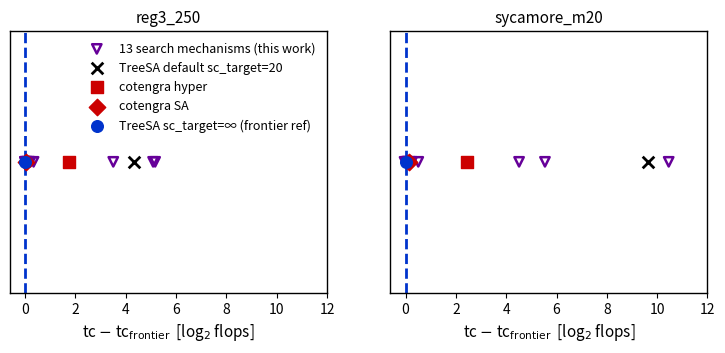

Recreate this plot in Python. (Note: this script raises an exception after producing the figure.)
#!/usr/bin/env python3
"""Figures for 'Certified frontiers for tensor-network contraction ordering'.

Martinis rulebook: line weight >= 2, saturated colors + distinct line styles
(greyscale-safe), data as points / references as lines, no arbitrary units
(all axes are log2 flops or dimensionless counts), parameter boxes in-plot.
F1 (sc_target sweep) is generated by this script once sweep data exists.
"""

import csv
import json
import pathlib

import matplotlib

matplotlib.use("Agg")
import matplotlib.pyplot as plt

ROOT = pathlib.Path("/Users/liujinguo/rcode/omeco")
ART = ROOT / "articles/2026-07-23-certified-contraction-frontiers"
FIG = ART / "figures"

plt.rcParams.update({
    "font.size": 11, "axes.labelsize": 11, "xtick.labelsize": 10,
    "ytick.labelsize": 10, "legend.fontsize": 9, "lines.linewidth": 2.0,
    "axes.linewidth": 1.0, "figure.dpi": 150, "savefig.bbox": "tight",
})
BLACK, BLUE, RED, ORANGE, VIOLET = "#000000", "#0033cc", "#cc0000", "#cc6600", "#660099"


def save(fig, name):
    fig.savefig(FIG / f"{name}.pdf")
    fig.savefig(FIG / f"{name}.png")
    plt.close(fig)
    print("wrote", name)


# ---------------------------------------------------------------- F2 frontier
def fig2():
    frontier = {"reg3_250": 39.95, "sycamore_m20": 61.544}
    default = {"reg3_250": 44.285, "sycamore_m20": 71.171}
    groups = [
        ("TreeSA default sc_target=20", {"reg3_250": 44.285, "sycamore_m20": 71.171}, BLACK, "x"),
        ("cotengra hyper", {"reg3_250": 41.678, "sycamore_m20": 63.971}, RED, "s"),
        ("cotengra SA", {"reg3_250": 40.002, "sycamore_m20": 61.679}, RED, "D"),
        ("TreeSA sc_target=∞ (frontier ref)", {"reg3_250": 39.950, "sycamore_m20": 61.544}, BLUE, "o"),
    ]
    attempts = {
        "reg3_250": [40.159, 40.286, 43.454, 45.037, 39.949, 45.118, 39.950,
                     40.024, 39.996, 40.110, 40.024, 39.949, 40.114],
        "sycamore_m20": [61.726, 62.049, 72.002, 66.056, 61.800, 67.084, 61.568,
                         61.505, 61.619, 61.635, 61.571, 61.607, 61.598],
    }
    fig, axes = plt.subplots(1, 2, figsize=(9, 3.4))
    for ax, inst in zip(axes, ["reg3_250", "sycamore_m20"]):
        deltas = [a - frontier[inst] for a in attempts[inst]]
        ax.scatter(deltas, [1.0] * len(deltas), marker="v", s=45, facecolors="none",
                   edgecolors=VIOLET, linewidths=1.8,
                   label="13 search mechanisms (this work)" if inst == "reg3_250" else None)
        for label, vals, c, m in groups:
            ax.scatter([vals[inst] - frontier[inst]], [1.0], marker=m, s=70,
                       color=c, zorder=5, label=label if inst == "reg3_250" else None)
        ax.axvline(0.0, color=BLUE, ls="--", lw=2)
        ax.set_xlabel(r"tc $-$ tc$_{\mathrm{frontier}}$  [log$_2$ flops]")
        ax.set_yticks([])
        ax.set_title(inst, fontsize=11)
        ax.set_xlim(-0.6, max(12, default[inst] - frontier[inst] + 1))
    axes[0].legend(loc="upper right", frameon=False)
    save(fig, "fig2_frontier_convergence")


# ---------------------------------------------------------------- F3 bounds
def fig3():
    # (label, reg3 value, syc value, certified?)
    rows = [
        ("spectral balanced cut", 11.36, 5.76, True),
        ("line-graph tw (minor cert.)", 18.0, 22.0, True),
        ("Thm 1 sum-form (spectral)", 13.14, 9.84, True),
        ("Thm 1 sum-form (empirical)", 30.81, 47.17, False),
        ("Thm 2 dyadic-window (emp.)", 27.0, 40.0, False),
        ("Thm 2 path-DP (emp.)", 30.32, 47.01, False),
        ("balanced/carving cut", 30.0, 53.0, False),
    ]
    caps = {"reg3_250": 30.0, "sycamore_m20": 47.0}  # bisection-width cap on profile bounds
    frontier = {"reg3_250": 39.95, "sycamore_m20": 61.544}
    fig, axes = plt.subplots(1, 2, figsize=(9.5, 3.8), sharey=False)
    for ax, inst, col in zip(axes, ["reg3_250", "sycamore_m20"], [1, 2]):
        ys = range(len(rows))
        for y, r in zip(ys, rows):
            v = r[col]
            cert = r[3]
            ax.plot([0, v], [y, y], lw=2, color=BLUE if cert else ORANGE,
                    ls="-" if cert else "--")
            ax.plot([v], [y], marker="o" if cert else "s", ms=7,
                    color=BLUE if cert else ORANGE)
        ax.axvline(frontier[inst], color=BLACK, lw=2.5)
        ax.text(frontier[inst], len(rows) - 0.4, " frontier", rotation=90,
                va="top", fontsize=9)
        ax.axvline(caps[inst], color=RED, lw=2, ls=":")
        ax.text(caps[inst], -0.45, " profile-bound cap\n (bisection width)",
                fontsize=8, color=RED)
        ax.set_yticks(list(ys))
        ax.set_yticklabels([r[0] for r in rows] if inst == "reg3_250" else [])
        ax.set_xlabel(r"lower bound on tc  [log$_2$ flops]")
        ax.set_title(inst, fontsize=11)
        ax.set_xlim(0, frontier[inst] + 4)
    fig.text(0.5, 0.995, "solid/circle = certified,  dashed/square = high-confidence empirical",
             ha="center", fontsize=9)
    save(fig, "fig3_bounds_ladder")


# ---------------------------------------------------------------- F4 profile
def fig4():
    fig, axes = plt.subplots(1, 2, figsize=(9, 3.4))
    meta = {"reg3_250": (250, 30.0, None), "sycamore_m20": (561, 47.0, (141, 40))}
    for ax, inst in zip(axes, ["reg3_250", "sycamore_m20"]):
        ks, spec, emp = [], [], []
        with open(ROOT / f".worktrees/attempt-031/data/{inst}_profile.csv") as f:
            for row in csv.DictReader(f):
                k = int(row["k"])
                if k < 1:
                    continue
                ks.append(k)
                spec.append(float(row["b_spec"]))
                emp.append(float(row["b_emp_windowmin"]))
        n, bis, cert = meta[inst]
        ax.plot(ks, emp, color=BLUE, lw=2, label="empirical profile $b(k)$ (upper est.)")
        ax.plot(ks, spec, color=RED, lw=2, ls="--", label=r"spectral bound $\lambda_2 k(n{-}k)/n$")
        ax.axhline(bis, color=BLACK, lw=2, ls=":")
        ax.text(0.02 * n, bis + 0.8, "bisection width", fontsize=8)
        if cert:
            ax.plot([cert[0]], [cert[1]], marker="*", ms=14, color=ORANGE, zorder=6,
                    label="certified cut: $|S|{=}141$, $|\\partial S|{=}40$")
        ax.set_xlabel("subset size $k$  [tensors]")
        ax.set_ylabel(r"boundary $|\partial S|$  [log$_2$ size]" if inst == "reg3_250" else "")
        ax.set_title(inst, fontsize=11)
        ax.legend(loc="upper right" if inst == "reg3_250" else "lower center",
                  frameon=False, fontsize=8)
    save(fig, "fig4_isoperimetric_profiles")


# ---------------------------------------------------------------- F5 profile conservation
def fig5():
    data = {
        "reg3_250": [("TreeSA-$\\infty$", 40.024, 37, 7, 17),
                     ("plain-tc SA", 39.882, 36, 19, 26),
                     ("profile-aware SA", 39.883, 36, 18, 25)],
        "sycamore_m20": [("TreeSA-$\\infty$", 63.576, 61, 5, 6),
                         ("plain-tc SA", 61.703, 58, 4, 20),
                         ("profile-aware SA", 61.508, 57, 17, 65)],
    }
    fig, axes = plt.subplots(1, 2, figsize=(9, 3.2))
    for ax, inst in zip(axes, data):
        rows = data[inst]
        x = range(len(rows))
        w = 0.38
        ax.bar([i - w / 2 for i in x], [r[3] for r in rows], w, color=BLUE,
               label="nodes within 1.0 of max")
        ax.bar([i + w / 2 for i in x], [r[4] for r in rows], w, color=ORANGE,
               hatch="//", label="nodes within 2.0 of max")
        for i, r in enumerate(rows):
            ax.text(i, max(r[3], r[4]) + 0.6, f"peak {r[2]}\ntc {r[1]:.2f}",
                    ha="center", fontsize=8)
        ax.set_xticks(list(x))
        ax.set_xticklabels([r[0] for r in rows], fontsize=9)
        ax.set_ylabel("count of contractions" if inst == "reg3_250" else "")
        ax.set_title(inst, fontsize=11)
        ax.set_ylim(0, max(r[4] for r in rows) * 1.35)
    axes[0].legend(frameon=False, fontsize=8)
    save(fig, "fig5_profile_conservation")


# ---------------------------------------------------------------- F6 scale
def fig6():
    fig, axes = plt.subplots(1, 2, figsize=(9, 3.4))
    # (a) budget scaling, small instances
    ax = axes[0]
    budgets = [90, 300, 900]
    ax.plot(budgets, [39.944, 39.884, 39.952], marker="o", color=BLUE,
            label="reg3_250")
    ax.plot(budgets, [61.609, 61.581, 61.505], marker="s", color=RED, ls="--",
            label="sycamore_m20")
    ax.set_xscale("log")
    ax.set_xticks(budgets)
    ax.set_xticklabels([str(b) for b in budgets])
    ax.set_xlabel("optimizer budget  [s]")
    ax.set_ylabel(r"best tc  [log$_2$ flops]")
    ax.set_title("(a) converged regime: budget-independent", fontsize=10)
    ax.legend(frameon=False)
    ax.set_ylim(35, 65)
    # (b) anytime at scale (reg3_1000)
    ax = axes[1]
    t = [5, 10, 20, 40, 90]
    ax.plot(t, [146, 137, 137, 137, 135.41], marker="o", color=BLUE,
            label="TreeSA-$\\infty$ (restart schedule)")
    ax.plot(t, [264, 264, 264, 180, 133.57], marker="s", color=RED, ls="--",
            label="single continuous anneal")
    ax.set_xlabel("wall-clock  [s]")
    ax.set_ylabel(r"best tc  [log$_2$ flops]")
    ax.set_title("(b) non-converged regime: reg3_1000", fontsize=10)
    ax.legend(frameon=False, fontsize=8)
    save(fig, "fig6_scale_regimes")


# ---------------------------------------------------------------- F7 timeline
def fig7():
    # (cycle, reg3 record, sycamore record, annotation)
    events = [
        (1, 47.02, 73.61, "v1 gate: speed bar met\nby schedule hygiene"),
        (2, 39.95, 61.51, "8 mechanisms 'beat'\nreferences 20-800x"),
        (2.5, 39.90, 61.53, "tuned reference\nreclaims records"),
        (3, 39.95, 61.54, "cotengra rows;\npure-tc objective"),
        (4, 39.95, 61.54, "certified bounds;\nhierarchical nulls"),
        (5, 39.95, 61.54, "profile program;\nscorer bias fixed"),
        (6, 39.95, 61.54, "Thm 2: profile bounds\ncapped (impossibility)"),
    ]
    fig, ax = plt.subplots(figsize=(9, 3.4))
    xs = [e[0] for e in events]
    ax.step(xs, [e[1] for e in events], where="post", color=BLUE, lw=2.5,
            label="reg3_250 best tc")
    ax.step(xs, [e[2] for e in events], where="post", color=RED, lw=2.5, ls="--",
            label="sycamore_m20 best tc")
    ax.axhline(53, color=RED, lw=1.5, ls=":")
    ax.text(5.6, 53.6, "certified LB (sycamore)", fontsize=8, color=RED)
    for x, _, y, note in events:
        ax.annotate(note, (x, y), textcoords="offset points", xytext=(2, 14),
                    fontsize=6.5)
    ax.set_xlabel("research-loop cycle")
    ax.set_ylabel(r"best verified tc  [log$_2$ flops]")
    ax.set_ylim(35, 80)
    ax.legend(frameon=False, loc="center right")
    save(fig, "fig7_methodology_timeline")


# ---------------------------------------------------------------- F1 sweep (if data ready)
def fig1():
    path = ART / "data/sweep_sctarget.jsonl"
    if not path.exists() or path.stat().st_size == 0:
        print("F1: sweep data not ready, skipping")
        return
    import collections
    runs = collections.defaultdict(list)
    for line in open(path):
        d = json.loads(line)
        runs[(d["instance"], d["sc_target"])].append(d["result"]["tc"])
    fig, axes = plt.subplots(1, 2, figsize=(9, 3.4))
    order = {"reg3_250": ["10", "15", "20", "25", "30", "34", "40", "50", "inf"],
             "sycamore_m20": ["20", "30", "40", "45", "50", "53", "60", "70", "inf"]}
    frontier = {"reg3_250": 39.95, "sycamore_m20": 61.544}
    natural = {"reg3_250": 34, "sycamore_m20": 53}
    for ax, inst in zip(axes, order):
        xs, meds, los, his = [], [], [], []
        for i, v in enumerate(order[inst]):
            vals = sorted(runs.get((inst, v), []))
            if not vals:
                continue
            xs.append(i)
            meds.append(vals[len(vals) // 2])
            los.append(vals[0])
            his.append(vals[-1])
        ax.errorbar(xs, meds,
                    yerr=[[m - l for m, l in zip(meds, los)],
                          [h - m for m, h in zip(meds, his)]],
                    fmt="o", color=BLUE, capsize=3, lw=2, ms=6,
                    label="median of 3 (range)")
        ax.axhline(frontier[inst], color=BLACK, lw=2, ls="--")
        ax.text(0.1, frontier[inst], " frontier", va="bottom", fontsize=8)
        nat_idx = order[inst].index(str(natural[inst]))
        ax.axvline(nat_idx, color=RED, lw=1.5, ls=":")
        ax.text(nat_idx, ax.get_ylim()[1], " natural sc", fontsize=8, color=RED,
                va="top")
        ax.set_xticks(range(len(order[inst])))
        ax.set_xticklabels([v if v != "inf" else r"$\infty$" for v in order[inst]])
        ax.set_xlabel(r"sc$_{\mathrm{target}}$  [log$_2$ memory]")
        ax.set_ylabel(r"best tc at 90 s  [log$_2$ flops]" if inst == "reg3_250" else "")
        ax.set_title(inst, fontsize=11)
        ax.legend(frameon=False, fontsize=8)
    save(fig, "fig1_sctarget_sweep")


if __name__ == "__main__":
    fig2(); fig3(); fig4(); fig5(); fig6(); fig7(); fig1()
